5-way image classification set "aurora_train" from GitHub (123675/data); label vocabulary: drapery aurora, hotspot aurora, multiple arcs aurora, radial aurora, single arc aurora.

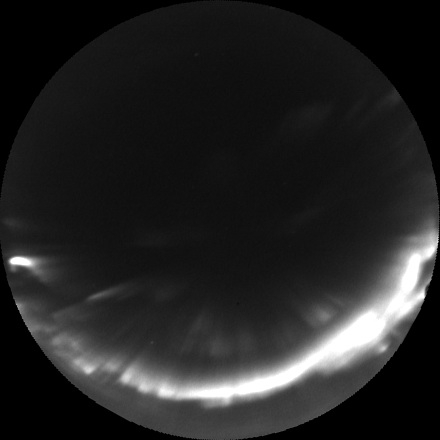
Label: single arc aurora

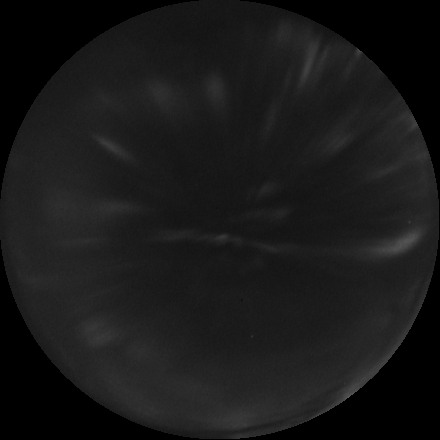
Label: radial aurora

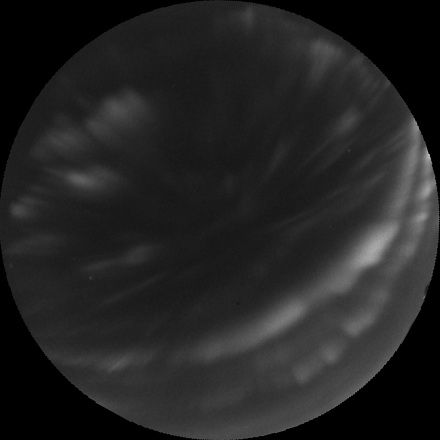
Label: drapery aurora

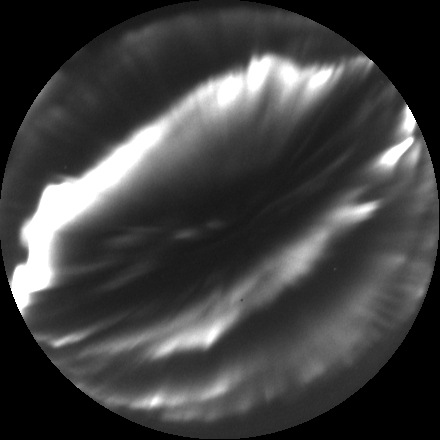
Label: multiple arcs aurora

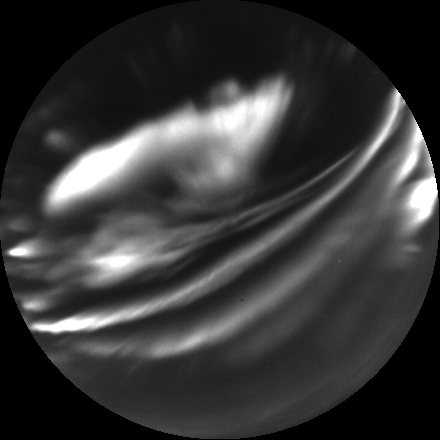
Label: multiple arcs aurora

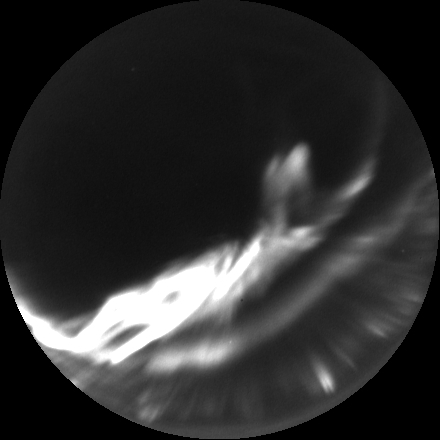
Label: hotspot aurora
